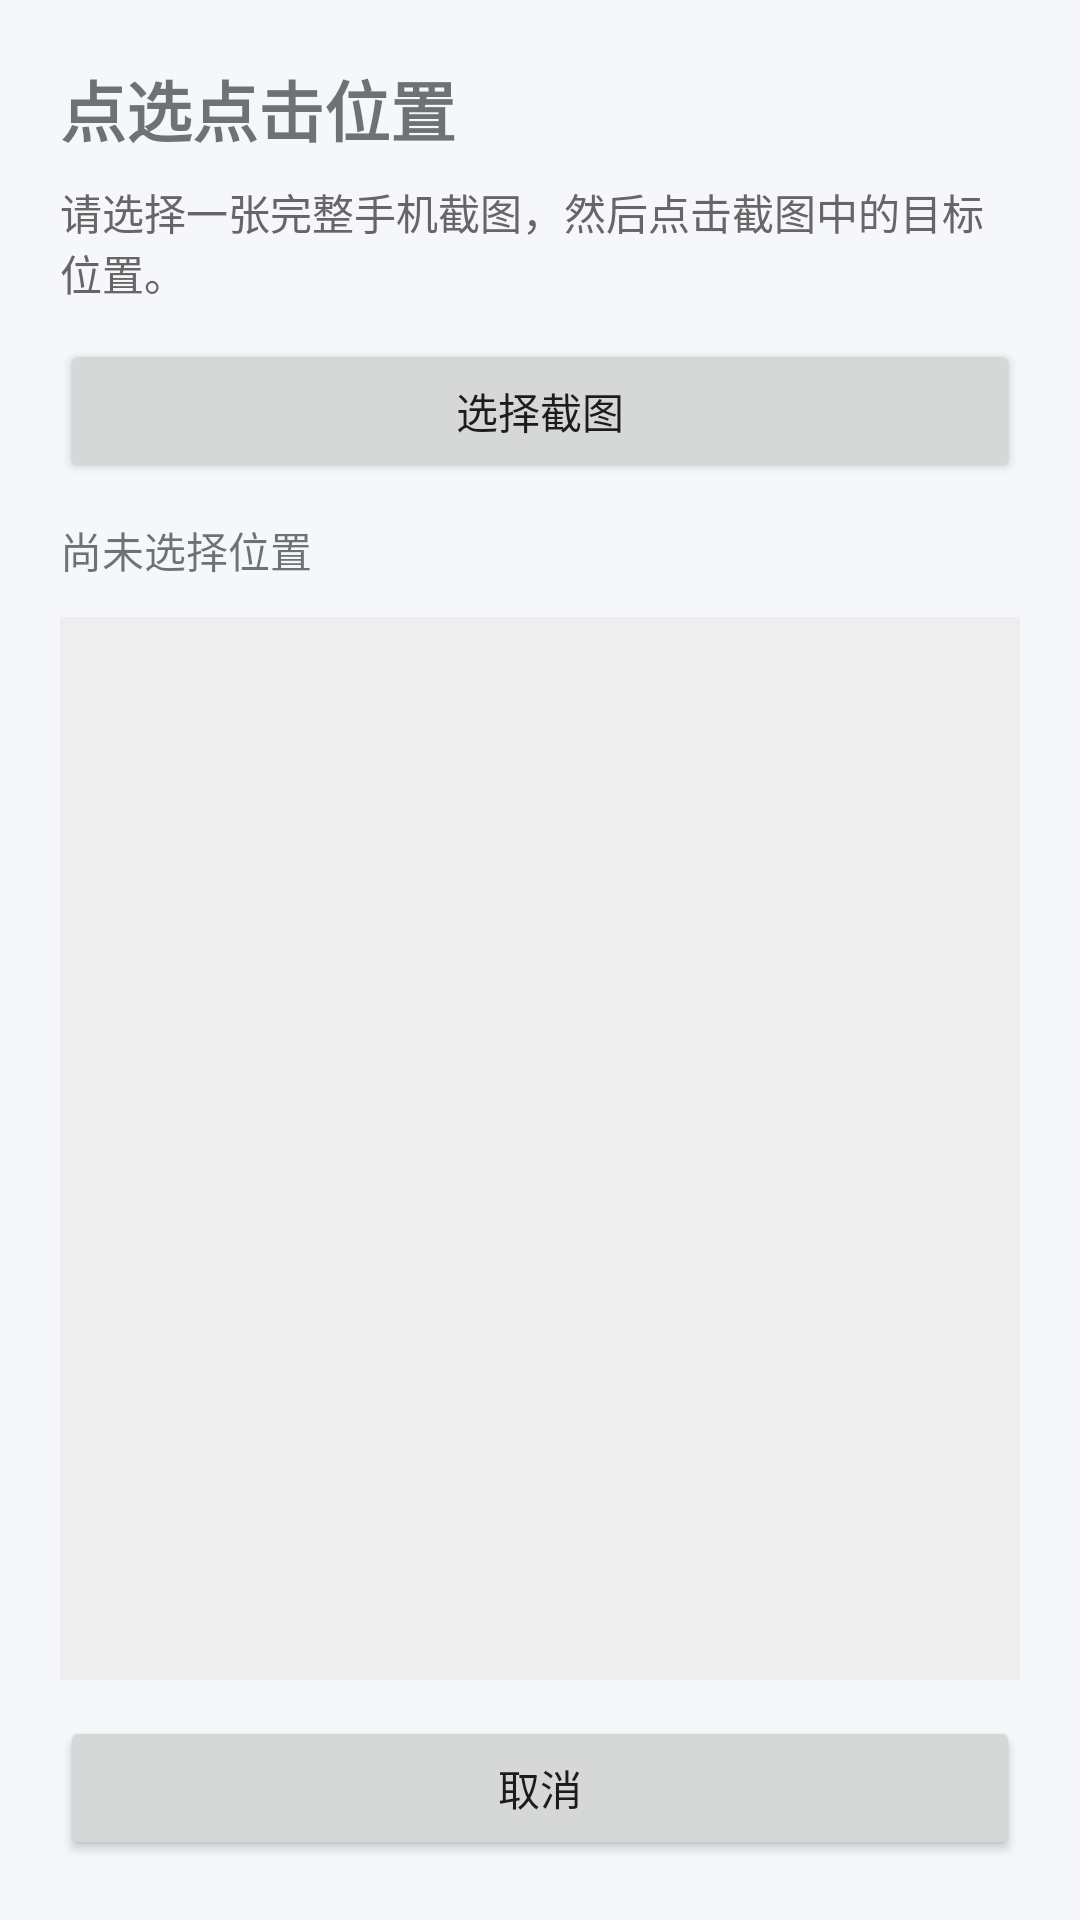

Produce the Android XML layout that renders to this screen, including the resource entries it uses.
<!-- AndroidManifest.xml: application theme Theme.AutoClock -->
<!-- res/layout/activity_coordinate_picker.xml -->
<?xml version="1.0" encoding="utf-8"?>
<LinearLayout xmlns:android="http://schemas.android.com/apk/res/android"
    android:layout_width="match_parent"
    android:layout_height="match_parent"
    android:orientation="vertical"
    android:padding="20dp">

    <TextView
        android:id="@+id/tvPickerTitle"
        android:layout_width="match_parent"
        android:layout_height="wrap_content"
        android:layout_marginBottom="8dp"
        android:text="点选点击位置"
        android:textSize="22sp"
        android:textStyle="bold" />

    <TextView
        android:id="@+id/tvPickerHelp"
        android:layout_width="match_parent"
        android:layout_height="wrap_content"
        android:layout_marginBottom="12dp"
        android:text="请选择一张完整手机截图，然后点击截图中的目标位置。"
        android:textColor="#666666"
        android:textSize="14sp" />

    <Button
        android:id="@+id/btnChooseScreenshot"
        android:layout_width="match_parent"
        android:layout_height="wrap_content"
        android:layout_marginBottom="12dp"
        android:text="选择截图" />

    <TextView
        android:id="@+id/tvSelectedCoordinate"
        android:layout_width="match_parent"
        android:layout_height="wrap_content"
        android:layout_marginBottom="12dp"
        android:text="尚未选择位置"
        android:textSize="14sp" />

    <ImageView
        android:id="@+id/ivScreenshot"
        android:layout_width="match_parent"
        android:layout_height="0dp"
        android:layout_weight="1"
        android:adjustViewBounds="true"
        android:background="#EEEEEE"
        android:contentDescription="导入的截图预览"
        android:scaleType="fitCenter" />

    <Button
        android:id="@+id/btnCancelPicker"
        android:layout_width="match_parent"
        android:layout_height="wrap_content"
        android:layout_marginTop="12dp"
        android:text="取消" />

</LinearLayout>
<!-- resources referenced by this layout -->
<resources>
  <style name="Theme.AutoClock" parent="Theme.MaterialComponents.Light.NoActionBar">
          <item name="colorPrimary">@color/primary</item>
          <item name="colorPrimaryVariant">@color/primary_variant</item>
          <item name="colorOnPrimary">@color/on_primary</item>
          <item name="colorSecondary">@color/secondary</item>
          <item name="colorSecondaryVariant">@color/secondary_variant</item>
          <item name="colorOnSecondary">@color/on_secondary</item>
          <item name="android:colorBackground">@color/background</item>
          <item name="colorSurface">@color/surface</item>
          <item name="colorOnSurface">@color/on_surface</item>
          <item name="android:statusBarColor" tools:targetApi="l">@color/primary_variant</item>
          <item name="android:windowBackground">@color/background</item>
      </style>
  <color name="primary">#FF5B9BD5</color>
  <color name="primary_variant">#FF3A7CC0</color>
  <color name="on_primary">#FFFFFFFF</color>
  <color name="secondary">#FF81C784</color>
  <color name="secondary_variant">#FF66BB6A</color>
  <color name="on_secondary">#FFFFFFFF</color>
  <color name="background">#FFF5F7FA</color>
  <color name="surface">#FFFFFFFF</color>
  <color name="on_surface">#FF333333</color>
</resources>
